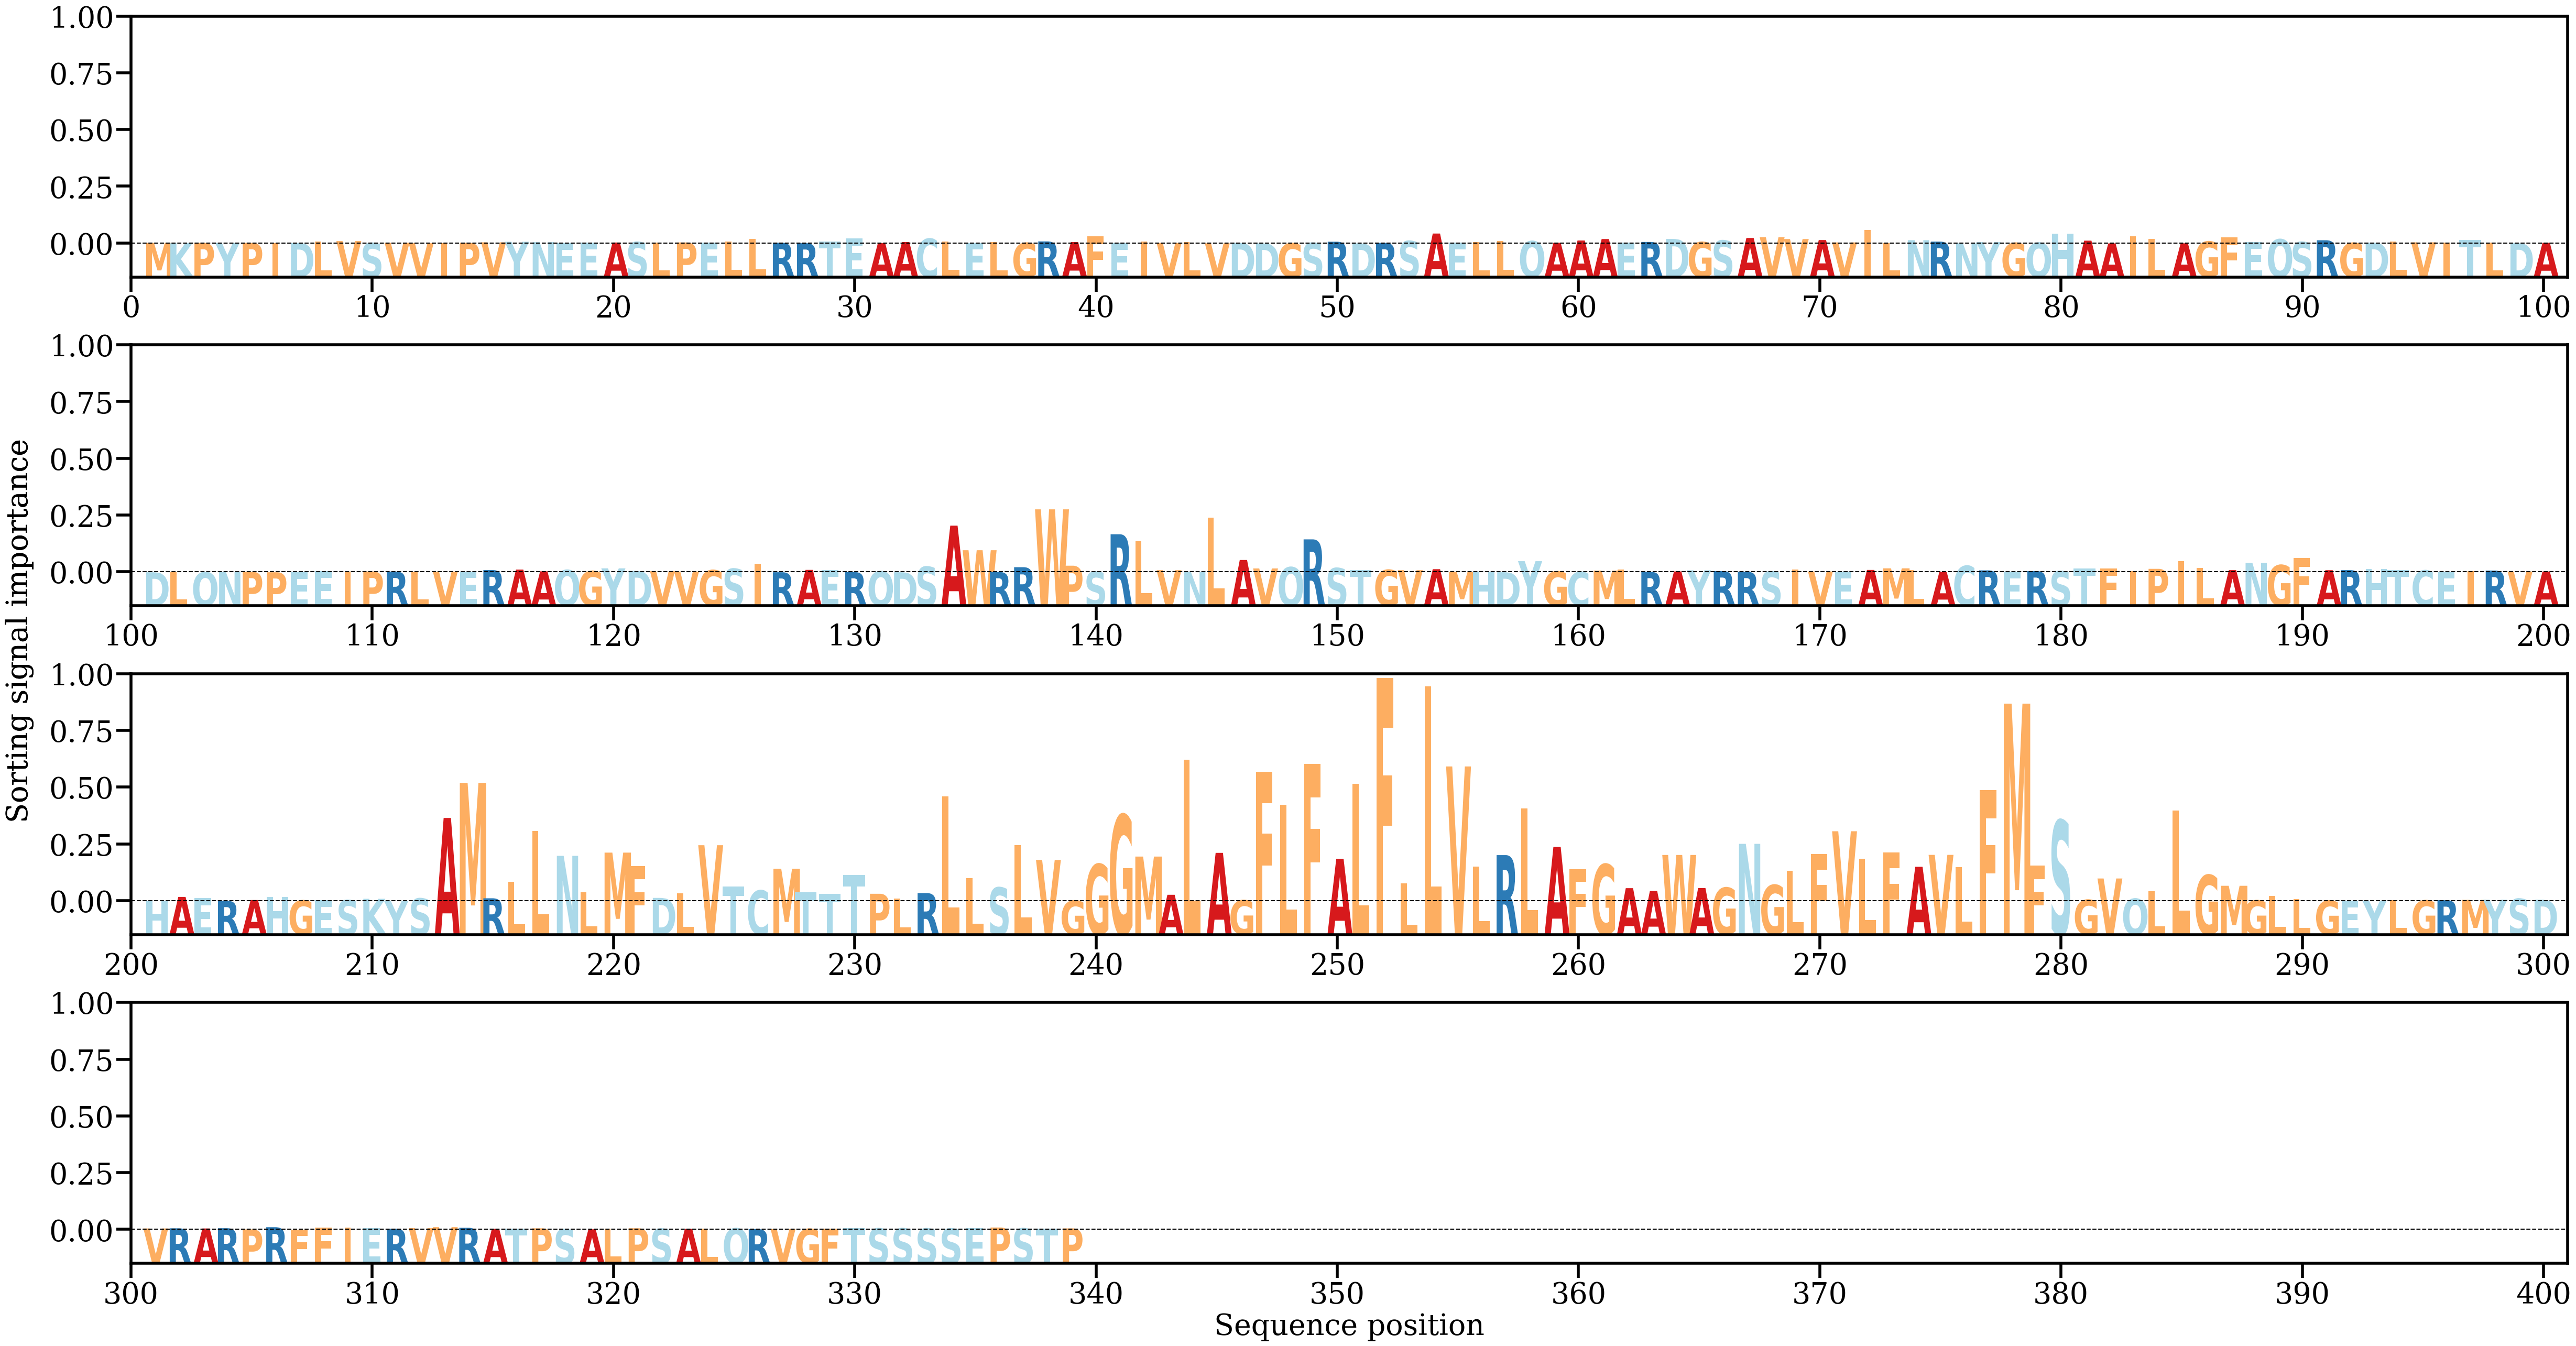

Data behind this chart, as committed beside it:
AA, Alpha
M, [0.00012809]
K, [7.069616e-05]
P, [0.00012753]
Y, [0.00010629]
P, [0.00012995]
I, [0.00011142]
D, [0.0001171]
L, [0.0004017]
V, [0.00052655]
S, [9.816375e-05]
V, [0.00015524]
V, [5.6016095e-05]
I, [0.00013527]
P, [0.00014565]
V, [0.00024988]
Y, [0.00037512]
N, [0.00029101]
E, [5.194979e-05]
E, [0.00018635]
A, [0.00021228]
S, [0.00031231]
L, [0.000148]
P, [0.00022547]
E, [0.00023625]
L, [0.00048486]
L, [0.001058]
R, [0.00015508]
R, [6.0406244e-05]
T, [0.0004846]
E, [0.00114892]
A, [7.1941955e-05]
A, [0.0003243]
C, [0.00105675]
L, [0.00047852]
E, [0.00011776]
L, [0.00030178]
G, [0.00012897]
R, [0.00045796]
A, [0.00030481]
F, [0.00161573]
E, [7.4776864e-05]
I, [0.00046432]
V, [0.00011709]
L, [0.00029822]
V, [2.8804934e-05]
D, [0.00014078]
D, [8.408019e-06]
G, [3.625023e-05]
S, [0.00011599]
R, [0.00038708]
D, [2.270249e-05]
R, [0.00013317]
S, [0.0005444]
A, [0.00218526]
E, [0.00020702]
L, [0.00025575]
L, [0.00053689]
Q, [0.00050721]
A, [0.00015891]
A, [0.00065483]
... 279 more rows
